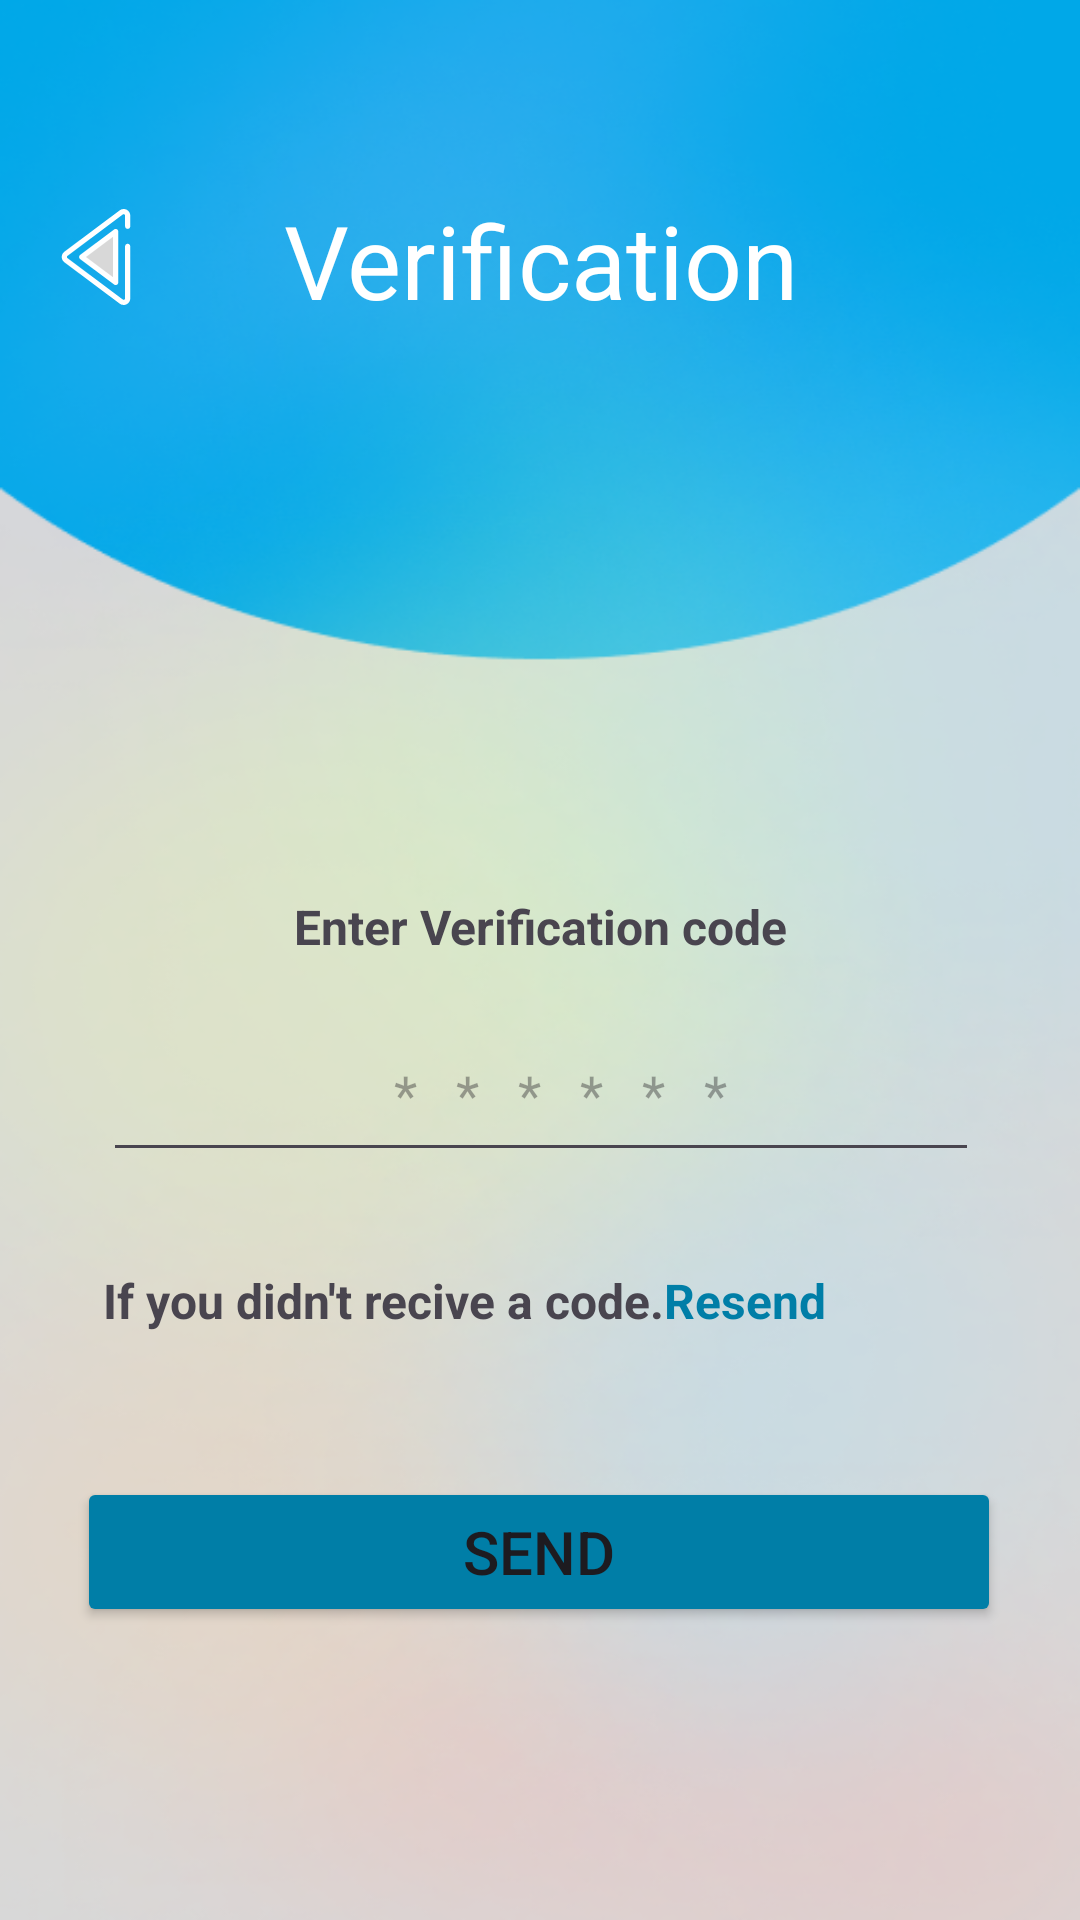

Layout XML and referenced resources for this Android screen:
<!-- AndroidManifest.xml: application theme Theme.ToDo -->
<!-- res/layout/activity_verification.xml -->
<?xml version="1.0" encoding="utf-8"?>
<androidx.constraintlayout.widget.ConstraintLayout
    xmlns:android="http://schemas.android.com/apk/res/android"
    xmlns:app="http://schemas.android.com/apk/res-auto"
    xmlns:tools="http://schemas.android.com/tools"
    android:id="@+id/login"
    android:layout_width="match_parent"
    android:layout_height="match_parent"
    tools:context=".LoginActivity"
    android:background="@drawable/background">

    <TextView
        android:id="@+id/Normaltxt"
        android:layout_width="265dp"
        android:layout_height="54dp"
        android:layout_marginTop="64dp"
        android:text="Verification"
        android:textAlignment="center"
        android:textAppearance="@style/TextAppearance.AppCompat.Body1"
        android:textColor="#FFFFFF"
        android:textSize="34sp"
        app:layout_constraintEnd_toEndOf="parent"
        app:layout_constraintStart_toStartOf="parent"
        app:layout_constraintTop_toTopOf="parent" />

    <Button
        android:id="@+id/SendRequestBtn"
        android:layout_width="308dp"
        android:layout_height="50dp"
        android:layout_marginStart="4dp"
        android:layout_marginTop="48dp"
        android:backgroundTint="#007EA7"
        android:text="Send"
        android:textAlignment="center"
        android:textSize="20sp"
        app:cornerRadius="10dp"
        app:layout_constraintEnd_toEndOf="@+id/textView7"
        app:layout_constraintHorizontal_bias="0.18"
        app:layout_constraintStart_toStartOf="@+id/textView5"
        app:layout_constraintTop_toBottomOf="@+id/textView5" />

    <TextView
        android:id="@+id/backBtn"
        android:layout_width="42dp"
        android:layout_height="49dp"
        android:layout_marginStart="16dp"
        android:drawableStart="@drawable/ic_back"
        app:layout_constraintBottom_toBottomOf="parent"
        app:layout_constraintStart_toStartOf="parent"
        app:layout_constraintTop_toTopOf="parent"
        app:layout_constraintVertical_bias="0.104" />

    <TextView
        android:id="@+id/textView6"
        android:layout_width="wrap_content"
        android:layout_height="wrap_content"
        android:layout_marginStart="-20dp"
        android:layout_marginTop="180dp"
        android:text="Enter Verification code"
        android:textSize="16sp"
        android:textStyle="bold"
        app:layout_constraintEnd_toEndOf="@+id/Normaltxt"
        app:layout_constraintHorizontal_bias="0.583"
        app:layout_constraintStart_toStartOf="@+id/Normaltxt"
        app:layout_constraintTop_toBottomOf="@+id/Normaltxt" />

    <TextView
        android:id="@+id/textView5"
        android:layout_width="wrap_content"
        android:layout_height="wrap_content"
        android:layout_marginTop="32dp"
        android:text="If you didn't recive a code."
        android:textSize="16sp"
        android:textStyle="bold"
        app:layout_constraintEnd_toEndOf="@+id/editTextNumberDecimal"
        app:layout_constraintHorizontal_bias="0.0"
        app:layout_constraintStart_toStartOf="@+id/editTextNumberDecimal"
        app:layout_constraintTop_toBottomOf="@+id/editTextNumberDecimal" />

    <TextView
        android:id="@+id/textView7"
        android:layout_width="wrap_content"
        android:layout_height="wrap_content"
        android:layout_marginTop="32dp"
        android:layout_marginEnd="-10dp"
        android:text="Resend"
        android:textColor="@color/customColor2"
        android:textSize="16sp"
        android:textStyle="bold"
        app:layout_constraintEnd_toEndOf="@+id/editTextNumberDecimal"
        app:layout_constraintHorizontal_bias="0.0"
        app:layout_constraintStart_toEndOf="@+id/textView5"
        app:layout_constraintTop_toBottomOf="@+id/editTextNumberDecimal" />

    <EditText
        android:id="@+id/editTextNumberDecimal"
        android:layout_width="292dp"
        android:layout_height="55dp"
        android:layout_marginTop="16dp"
        android:ems="10"
        android:hint="   *   *   *   *   *   *"
        android:inputType="numberDecimal"
        android:textAlignment="center"
        app:layout_constraintEnd_toEndOf="@+id/textView6"
        app:layout_constraintStart_toStartOf="@+id/textView6"
        app:layout_constraintTop_toBottomOf="@+id/textView6" />


</androidx.constraintlayout.widget.ConstraintLayout>
<!-- resources referenced by this layout -->
<resources>
  <color name="customColor2">#007EA7</color>
  <!-- drawable background: png bitmap (drawable, 199569 bytes) -->
  <!-- drawable ic_back (drawable) -->
  <vector xmlns:android="http://schemas.android.com/apk/res/android"
      android:width="32dp"
      android:height="32dp"
      android:viewportWidth="32"
      android:viewportHeight="32">
    <path
        android:pathData="M25.223,32C24.758,32 24.297,31.852 23.91,31.559L5.457,17.758C4.898,17.34 4.578,16.699 4.578,16C4.578,15.301 4.898,14.66 5.457,14.242L23.91,0.441C24.578,-0.063 25.461,-0.141 26.211,0.234C26.957,0.609 27.422,1.363 27.422,2.199L27.422,5.77C27.422,6.246 27.035,6.637 26.559,6.637C26.078,6.637 25.691,6.246 25.691,5.77L25.691,2.199C25.691,1.938 25.512,1.82 25.434,1.781C25.355,1.742 25.152,1.668 24.945,1.824L6.496,15.625C6.332,15.746 6.309,15.914 6.309,16C6.309,16.086 6.332,16.254 6.496,16.375L24.945,30.176C25.152,30.332 25.355,30.258 25.434,30.219C25.512,30.18 25.691,30.063 25.691,29.801L25.691,12.449C25.691,11.973 26.078,11.586 26.559,11.586C27.035,11.586 27.422,11.973 27.422,12.449L27.422,29.801C27.422,30.637 26.957,31.391 26.207,31.766C25.895,31.922 25.559,32 25.223,32ZM25.223,32"
        android:fillColor="#FFFFFF"
        android:fillType="nonZero"
        android:strokeColor="#00000000"/>
    <path
        android:pathData="M22.563,7.516L22.563,24.484L11.219,16ZM22.563,7.516"
        android:fillColor="#D8D8D8"
        android:fillType="nonZero"
        android:strokeColor="#00000000"/>
    <path
        android:pathData="M22.563,25.352C22.379,25.352 22.199,25.293 22.047,25.18L10.703,16.691C10.484,16.527 10.355,16.273 10.355,16C10.355,15.727 10.484,15.473 10.703,15.309L22.047,6.82C22.309,6.625 22.656,6.594 22.949,6.742C23.242,6.887 23.43,7.188 23.43,7.516L23.43,24.484C23.43,24.813 23.242,25.113 22.949,25.258C22.828,25.32 22.695,25.352 22.563,25.352ZM12.664,16L21.699,22.758L21.699,9.242ZM12.664,16"
        android:fillColor="#FFFFFF"
        android:fillType="nonZero"
        android:strokeColor="#00000000"/>
  </vector>
  <style name="Theme.ToDo" parent="Base.Theme.ToDo" />
  <style name="Base.Theme.ToDo" parent="Theme.Material3.DayNight.NoActionBar">
          
          
      </style>
</resources>
